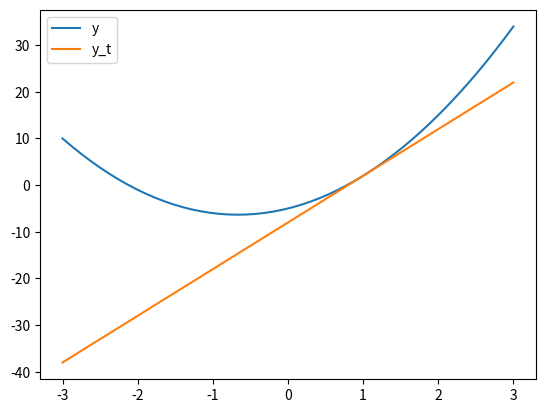

Reproduce this figure in Python.
import numpy as np
import matplotlib.pyplot as plt


def f(x):
    return 3 * x ** 2 + 4 * x - 5


def f_dif(x):
    """
    上記の導関数
    """
    return 6 * x + 4


# x の範囲
x = np.linspace(-3, 3)
y = f(x)

# x = 1 のときの接戦
a = 1

"""
接線の方程式
点 (a, b) 傾 m
y - b = m(x - a) 

点 (a, f(a) 勾配 f`(a)
y = f`(a)x + f(a) - f`(a)a
"""
y_t = f_dif(a) * x + f(a) - f_dif(a) * a

plt.plot(x, y, label="y")
plt.plot(x, y_t, label="y_t")

plt.legend()
plt.show()
